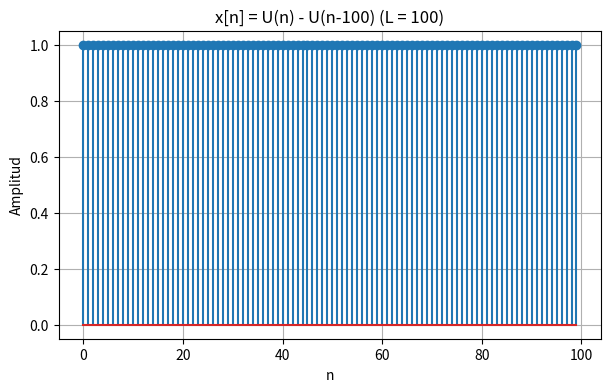
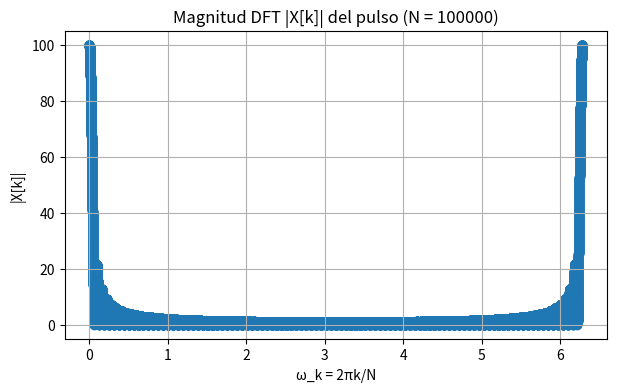
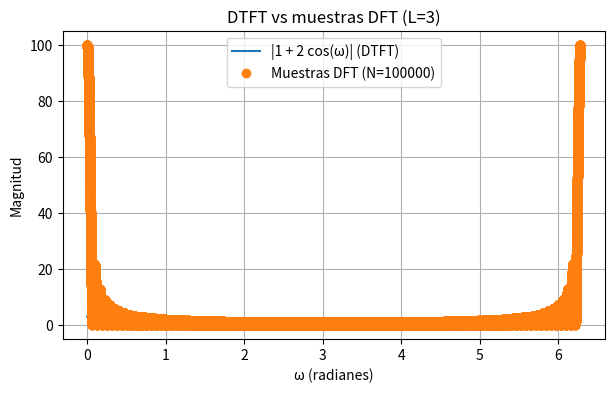

These charts were generated, in order, by the following Python code:
# -*- coding: utf-8 -*-
"""
Editor de Spyder

Este es un archivo temporal.
"""

# -*- coding: utf-8 -*-
import numpy as np
import matplotlib.pyplot as plt

# ======== Parámetros ========
L = 100                  # longitud del pulso: U(n) - U(n-L)
N_time = 100            # cantidad de muestras a mostrar en el tiempo
N_dft = 100000         # puntos de la DFT (zero-padding para ver la forma)

# ======== Señal x[n] = U(n) - U(n-L) ========
def pulso_unitario(L, N):
    """
    Devuelve x[n] = U(n) - U(n-L) con longitud de visualización N.
    x[n] vale 1 para n=0,...,L-1 y 0 en otro caso.
    """
    x = np.zeros(N)
    x[:L] = 1.0
    return x

x = pulso_unitario(L, N_time)

# ======== DFT ========
def dft(x, N_fft):
    """
    Calcula la DFT de N_fft puntos de x (con zero-padding si hace falta).
    Devuelve X[k] y las frecuencias discretas omega_k = 2*pi*k/N_fft.
    """
    # zero-padding si N_fft > len(x)
    xzp = np.zeros(N_fft)
    xzp[:min(len(x), N_fft)] = x[:min(len(x), N_fft)]
    X = np.fft.fft(xzp, n=N_fft)
    k = np.arange(N_fft)
    omega_k = 2*np.pi*k/N_fft
    return X, omega_k

X, omega_k = dft(x, N_dft)

# ======== Gráfico 1: deltas en el tiempo ========
plt.figure(figsize=(7,4))
n = np.arange(N_time)
plt.stem(n, x)#, use_line_collection=True)
plt.title("x[n] = U(n) - U(n-{}) (L = {})".format(L, L))
plt.xlabel("n")
plt.ylabel("Amplitud")
plt.grid(True)
plt.show()

#%%
# ======== Gráfico 2: |DFT| vs ω_k ========
plt.figure(figsize=(7,4))
plt.scatter(omega_k,np.abs(X))
plt.title("Magnitud DFT |X[k]| del pulso (N = {})".format(N_dft))
plt.xlabel("ω_k = 2πk/N")
plt.ylabel("|X[k]|")
plt.grid(True)
plt.show()
#%%
# ======== Gráfico 3 (opcional): comparación con la curva continua |1 + 2 cos(ω)| ========
# (Muestreo de DTFT teórica para L=3: |1 + 2 cos(ω)|)
omega_dense = np.linspace(0, 2*np.pi, 2000, endpoint=False)
mag_dtft = np.abs(1 + 2*np.cos(omega_dense))

plt.figure(figsize=(7,4))
plt.plot(omega_dense, mag_dtft, label="|1 + 2 cos(ω)| (DTFT)")
plt.plot(omega_k, np.abs(X), 'o', label="Muestras DFT (N={})".format(N_dft))
plt.title("DTFT vs muestras DFT (L=3)")
plt.xlabel("ω (radianes)")
plt.ylabel("Magnitud")
plt.legend()
plt.grid(True)
plt.show()
